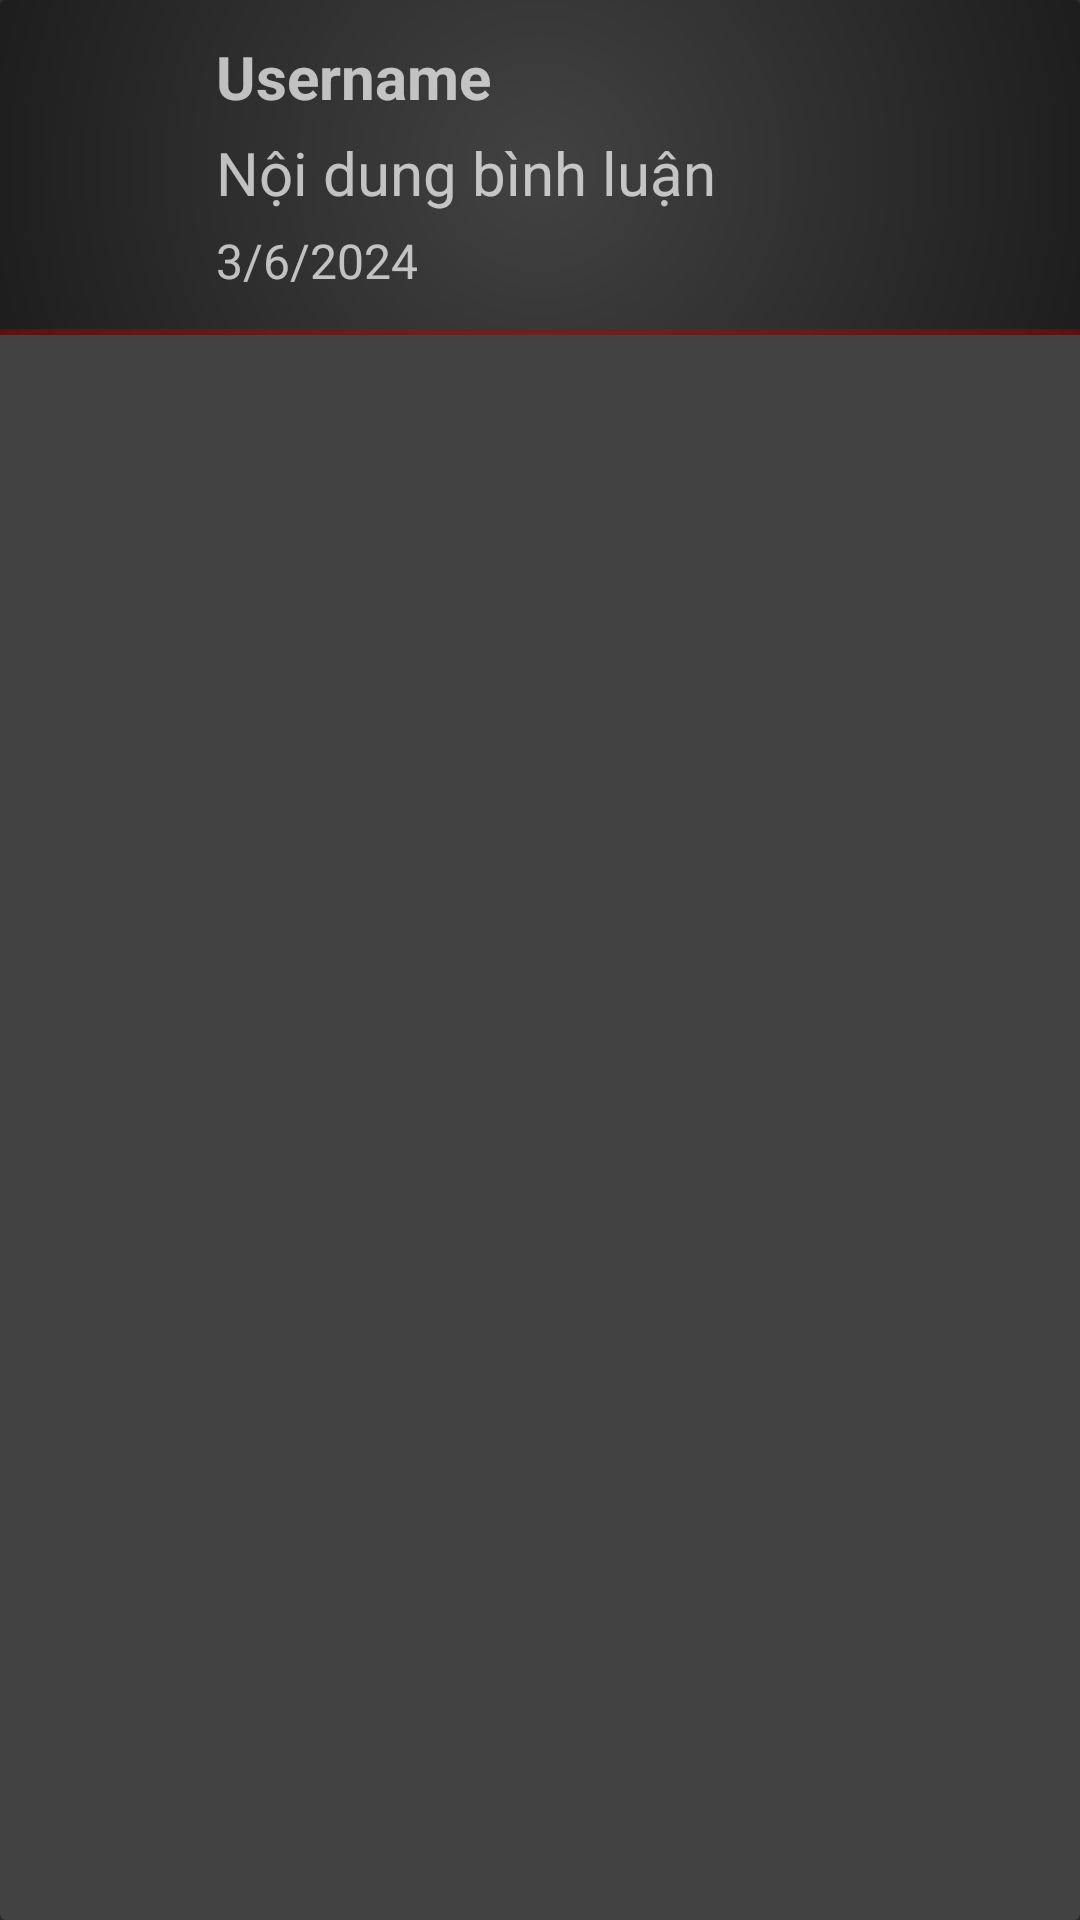

This screen was rendered from an Android layout file. Write that file and the resources it references.
<!-- AndroidManifest.xml: application theme Theme.Design.NoActionBar -->
<!-- res/layout/layout_list_entry_cmt.xml -->
<?xml version="1.0" encoding="utf-8"?>
<androidx.cardview.widget.CardView xmlns:android="http://schemas.android.com/apk/res/android"
    android:id="@+id/card_film_info"
    android:layout_width="match_parent"
    android:layout_height="wrap_content"
    android:background="@null">

    <LinearLayout
        android:layout_width="wrap_content"
        android:layout_height="wrap_content"
        android:orientation="vertical"
        android:background="@drawable/radial_small">

        <LinearLayout
            android:layout_width="match_parent"
            android:layout_height="wrap_content"
            android:orientation="horizontal">

            <ImageView
                android:id="@+id/img_avatar"
                android:layout_width="50dp"
                android:layout_height="50dp"
                android:layout_gravity="top"
                android:layout_marginTop="15dp"
                android:layout_marginStart="10dp"
                android:src="@drawable/default_avatar"
                android:scaleType="centerCrop" />

            <LinearLayout
                android:layout_width="0dp"
                android:layout_height="wrap_content"
                android:layout_weight="1"
                android:gravity="center_vertical"
                android:orientation="vertical"
                android:padding="12dp">

                <TextView
                    android:id="@+id/txt_username"
                    android:layout_width="wrap_content"
                    android:layout_height="wrap_content"
                    android:text="Username"
                    android:textSize="20sp"
                    android:textStyle="bold"
                    android:layout_marginBottom="5dp"/>

                <TextView
                    android:id="@+id/txt_content"
                    android:layout_width="wrap_content"
                    android:layout_height="wrap_content"
                    android:text="Nội dung bình luận"
                    android:textSize="20sp"
                    android:layout_marginBottom="5dp"/>

                <TextView
                    android:id="@+id/txt_time"
                    android:layout_width="wrap_content"
                    android:layout_height="wrap_content"
                    android:text="3/6/2024"
                    android:textSize="16sp"/>

            </LinearLayout>
        </LinearLayout>

        <View
            android:layout_width="match_parent"
            android:layout_height="2dp"
            android:background="@color/red_40" />
    </LinearLayout>

</androidx.cardview.widget.CardView>
<!-- resources referenced by this layout -->
<resources>
  <color name="red_40">#66B30202</color>
  <!-- drawable radial_small (drawable) -->
  <?xml version="1.0" encoding="utf-8"?>
  <shape xmlns:android="http://schemas.android.com/apk/res/android">
      <gradient
          android:type="radial"
          android:gradientRadius="300%"
          android:startColor="#00FFFFFF"
          android:endColor="#000000" />
  </shape>
</resources>
